Dataset: classifier_dataset (GitHub, yagit21/mtg_scanner_application). Classes: Abandoned Outpost, Alluring Siren, Angelic Accord, archangel s light, Artifact Mutation, Augury Owl, Blood Artist, Boros Charm, Canal Monitor, Crippling Chill, Crosswinds, Cryptolith Fragment, Cyclops of One-Eyed Pass, Deception, Descendant of Soramaro, Dread Presence, Drunau Corpse Trawler, Duergar Hedge-Mage, Embodiment of Fury, Extinguish, Foul-Tongue Shriek, Frenemy of the Guildpact, Ghoulsteed, Gladecover Scout, Glimmer of Genius, Guiltfeeder, Harness the Storm, Hatchery Spider, I m rubber you re glue, imp s mischief, Impulsive Maneuvers, Karmic Justice, Kruin Striker, Lava Tubes, Lord of the Pit, Maelstrom Pulse, Mass Hysteria, Mazirek Kraul Death Priest, Merrow Harbinger, Mirri the Cursed Avatar, Mouth, Primal Druid, Puppeteer Clique, Ray of Erasure, Reach of Shadows, Rib Cage Spider, Riptide Mangler, rofellos s gift, Savvy Hunter, Shivan Raptor, Smelt, Spectral Reserves, Thriving Rats, Torch Fiend, Trap Essence, Ulvenwald Abomination, Vexing Scuttler, Vivid Creek, Warthog, Zhalfirin Decoy.

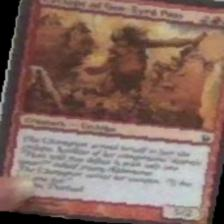
Label: Cyclops of One-Eyed Pass

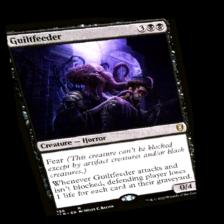
Label: Guiltfeeder

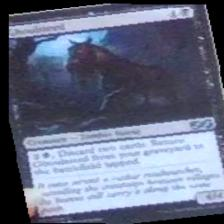
Label: Ghoulsteed

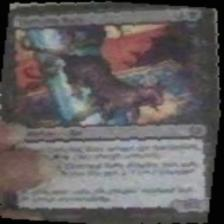
Label: Thriving Rats

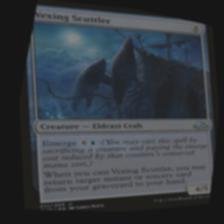
Label: Vexing Scuttler

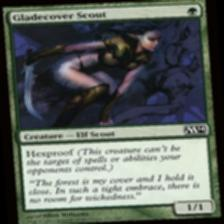
Label: Gladecover Scout
